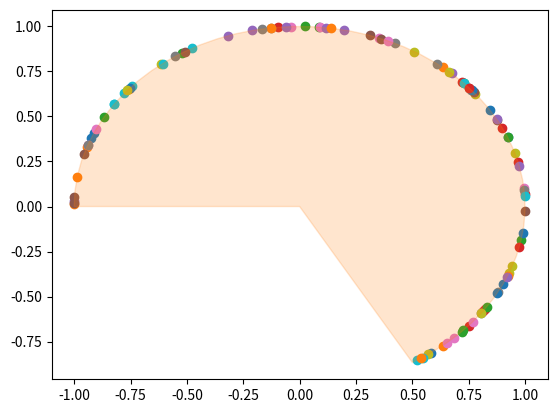

Source code (Python):
# %%
from __future__ import annotations
from numpy.typing import ArrayLike
import numpy as np
from dataclasses import dataclass
from typing import Tuple
from matplotlib import pyplot as plt 
from matplotlib import patches
import random

Position = ArrayLike
Velocity = ArrayLike
Matrix = ArrayLike

Angle = float

def compute_difference_between_angles(a: Angle, b: Angle) -> Angle:
    """Computes the difference in radians between a and b"""
    return np.arccos(np.cos(a) * np.cos(b) + np.sin(a) * np.sin(b))
    #a %= 2 * np.pi
    #b %= 2 * np.pi
    #if np.sign(a - np.pi) == np.sign(b - np.pi):
    #    return a - b
    #else:
    #    return np.abs(a + b - 2 * np.pi)

@dataclass
class State:
    """Models a state in SE(2), that is R^2 x [0, 2pi)"""
    pos: Position
    angle: Angle

    def to_tuple(self) -> Tuple[float, float, float]:
        """Converts the state to a tuple."""
        return (self.pos[0], self.pos[1], self.angle)

    def angle_complement(self) -> State:
        """Returns the same state, with the angle fliped 180 degrees."""
        return State(self.pos, (np.pi + self.angle) % (2 * np.pi))

    def plot(self, color = "tab:orange"):
        """Plots the state using matplotlib."""
        plt.scatter(*self.pos, c=color)
        plt.quiver(*self.pos, np.cos(self.angle), np.sin(self.angle), color = color, width = 0.005)

    def __repr__ (self) -> str:
        return f"{(round(float(self.pos[0]), 2), round(float(self.pos[1]), 2), round(self.angle, 2))}"

class AngleInterval:

    def __init__ (self, a: float, b: float):
        """Used to model an angle interval between the angles a and b."""
        self.a = a % (2 * np.pi)
        self.b = b % (2 * np.pi)

    def intersects(self, other: AngleInterval) -> bool:
        """Checks if the two angle intervals intercepts each other"""
        return any([self.contains(other.a), self.contains(other.b), 
                    other.contains(self.a), other.contains(self.b)])

    def contains(self, psi: Angle) -> bool:
        """Checks if psi is contained within the interval"""
        if self.a < self.b:
            return self.a <= psi and psi <= self.b
        else:
            # Check if it is in the compliment of [b, a]
            return (self.b <= psi and psi < 2 * np.pi) or (psi >= 0 and psi <= self.a)
        
    def plot(self, ancour: Position, r: float, color: str, alpha: float):
        """Plots the angle as a circle arc of radius r with a center at the ancour point"""
        # The angles from the centers 
        #a0, b0 = (self.a + np.pi) % (2 * np.pi), (self.b + np.pi) % (2 * np.pi)
        if self.a < self.b:
            angles = np.linspace(self.a, self.b, 50) 
        else:
            angles = np.linspace(self.a, (2 * np.pi) * (self.a // (2 * np.pi) + 1) + self.b, 50)

        points_on_arc = np.vstack((ancour[0] + r * np.cos(angles),  
                                   ancour[1] + r * np.sin(angles)))
        points = np.vstack([points_on_arc.T, ancour])

        cone = patches.Polygon(points, closed=True, color = color, alpha = alpha)
        plt.gca().add_patch(cone)

    def generate_uniform_angle(self) -> Angle:
        """Generates a random angle from the angle interval, uniformly."""
        if self.a < self.b:
            return np.random.uniform(self.a, self.b)
        
        # Either generate an angle above or below the x axis depending on the proporition of the 
        # propotion of the arc described by the angle interval being above / below the x axis.
        elif random.choices([0, 1], weights = [self.b, 2 * np.pi - self.a], k = 1)[0] == 1:
            return np.random.uniform(self.a, 2 * np.pi)
        else:
            return np.random.uniform(0, self.b)

    def __repr__ (self) -> str:
        """Returns a string representation of the angle interval."""
        return f"[{round(self.a, 3)}; {round(self.b, 3)}]"

    def constrain(self, psi: Angle) -> Angle:
        """Constrain psi to the angle interval."""
        psi %= (2 * np.pi)
        if self.a < self.b and psi < self.a:
            return self.a
        elif self.a < self.b and psi > self.b:
            return self.b
        elif self.a > self.b and psi < self.b:
            return self.b
        elif self.a > self.b and psi > self.a:
            return self.a
        else:
            return psi

if __name__ == "__main__":
    interval = AngleInterval(5 / 3 * np.pi, np.pi)
    for _ in range(100):
        angle = interval.generate_uniform_angle()
        position = np.array([np.cos(angle), np.sin(angle)])
        plt.scatter(*position)
    interval.plot(np.array([0, 0]), 1, "tab:orange", 0.2)

